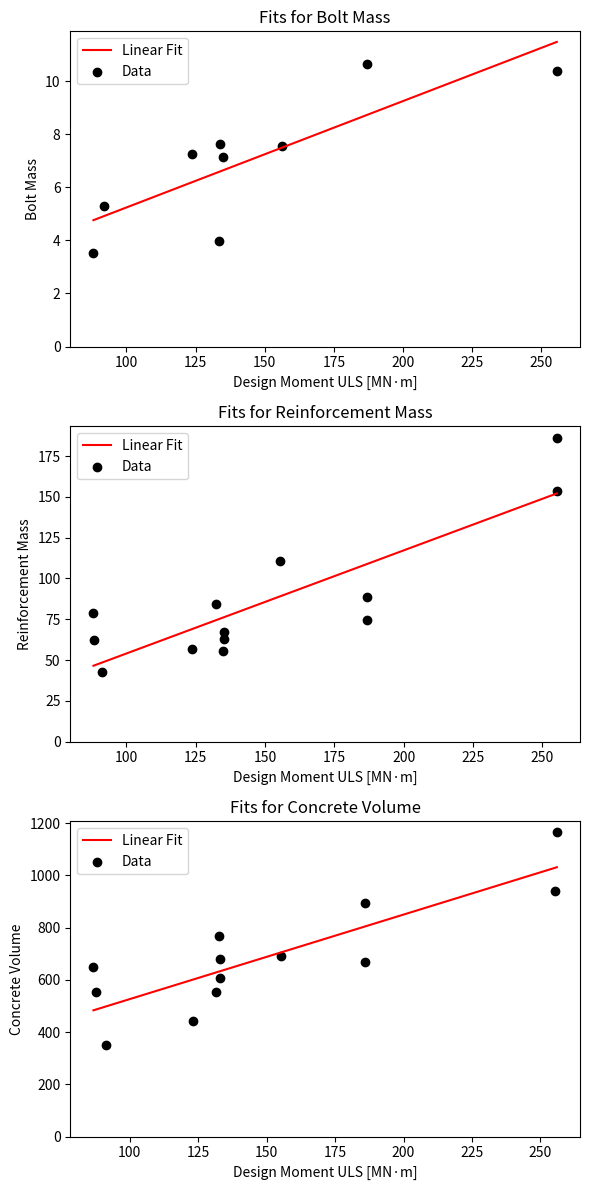

This figure's Python source:
import matplotlib.pyplot as plt
import numpy as np
from scipy.optimize import curve_fit

# -------------------------------
# 1️⃣ ULS Moment Calculation
# -------------------------------

# Given values
Cd = 1.2  # Drag coefficient
rho = 1.225  # Air density (kg/m³)
D = 100  # Rotor diameter (m)
A = (np.pi / 4) * D**2  # Rotor swept area (m²)
V = 7  # Wind speed (m/s)

# Wind force calculation
F_wind = 0.5 * Cd * rho * A * V**2

# Gravity force calculation
mass_nacelle_rotor = 100000  # kg (100 t)
g = 9.81  # Gravity (m/s²)
F_gravity = mass_nacelle_rotor * g

# Heights
H_hub = 100 + D / 2  # Hub height (m)
H_CoM = 100 + D / 3  # Approximate center of mass height (m)

# ULS Moment calculation
M_ULS = (F_wind * H_hub) + (F_gravity * H_CoM)

# Convert to MN·m
M_ULS_MN = M_ULS / 1e6

# Print the result
print(f"ULS Moment: {M_ULS_MN:.2f} MN·m")

# -------------------------------
# 2️⃣ Regression Models for Bolt, Reinforcement, and Concrete Quantities
# -------------------------------


# Define fitting functions
def linear(x, a, b):
    return a * x + b


def polynomial(x, a, b, c):
    return a * x**2 + b * x + c


def logarithmic(x, a, b):
    return a * np.log(x) + b


def exponential(x, a, b):
    return a * np.exp(b * x)


# Data
m_uls_bolt = [
    88.1,
    91.9,
    133.5,
    123.6,
    134.8,
    134.0,
    156.3,
    186.9,
    255.6,
]
bolt_mass = [
    3.51,
    5.31,
    3.96,
    7.27,
    7.14,
    7.64,
    7.54,
    10.64,
    10.38,
]

m_uls_reinforcement = [
    88.2,
    88.3,
    91.4,
    123.8,
    135.0,
    135.1,
    135.1,
    132.4,
    155.3,
    186.9,
    186.7,
    255.2,
    255.1,
]
reinforcement_mass = [
    78.9,
    62.3,
    42.4,
    56.6,
    55.8,
    63.1,
    67.2,
    84.3,
    110.9,
    88.6,
    74.7,
    153.5,
    186.1,
]

m_uls_concrete = [
    91.3,
    87.6,
    86.7,
    123.2,
    131.4,
    132.9,
    132.9,
    132.5,
    155.3,
    186.0,
    185.8,
    255.4,
    256.0,
]
concrete_volume = [
    352.4,
    553.6,
    648.5,
    443.6,
    555.1,
    609.0,
    678.8,
    767.5,
    692.4,
    669.1,
    894.9,
    940.2,
    1166.5,
]

# Organizing datasets
datasets = {
    "Bolt Mass": (np.array(m_uls_bolt), np.array(bolt_mass)),
    "Reinforcement Mass": (np.array(m_uls_reinforcement), np.array(reinforcement_mass)),
    "Concrete Volume": (np.array(m_uls_concrete), np.array(concrete_volume)),
}

# Plot and fit models
fig, axes = plt.subplots(3, 1, figsize=(6, 12))

for ax, (name, (x_data, y_data)) in zip(axes, datasets.items()):
    x_fit = np.linspace(min(x_data), max(x_data), 100)

    # Fit and plot each model
    models = {
        "Linear": linear,
        # "Polynomial": polynomial,
        # "Logarithmic": logarithmic,
        # "Exponential": exponential
    }
    colors = {
        "Linear": "red",
        "Polynomial": "green",
        "Logarithmic": "blue",
        "Exponential": "purple",
    }

    for model_name, model_func in models.items():
        try:
            popt, _ = curve_fit(model_func, x_data, y_data)
            y_fit = model_func(x_fit, *popt)
            ax.plot(x_fit, y_fit, label=f"{model_name} Fit", color=colors[model_name])
        except RuntimeError:
            pass  # Skip if the model fails to fit

    ax.scatter(x_data, y_data, label="Data", color="black")
    ax.set_xlabel("Design Moment ULS [MN·m]")
    ax.set_ylabel(name)
    ax.legend()
    ax.set_title(f"Fits for {name}")
    ax.set_ylim(
        0,
    )

plt.tight_layout()
plt.show()
